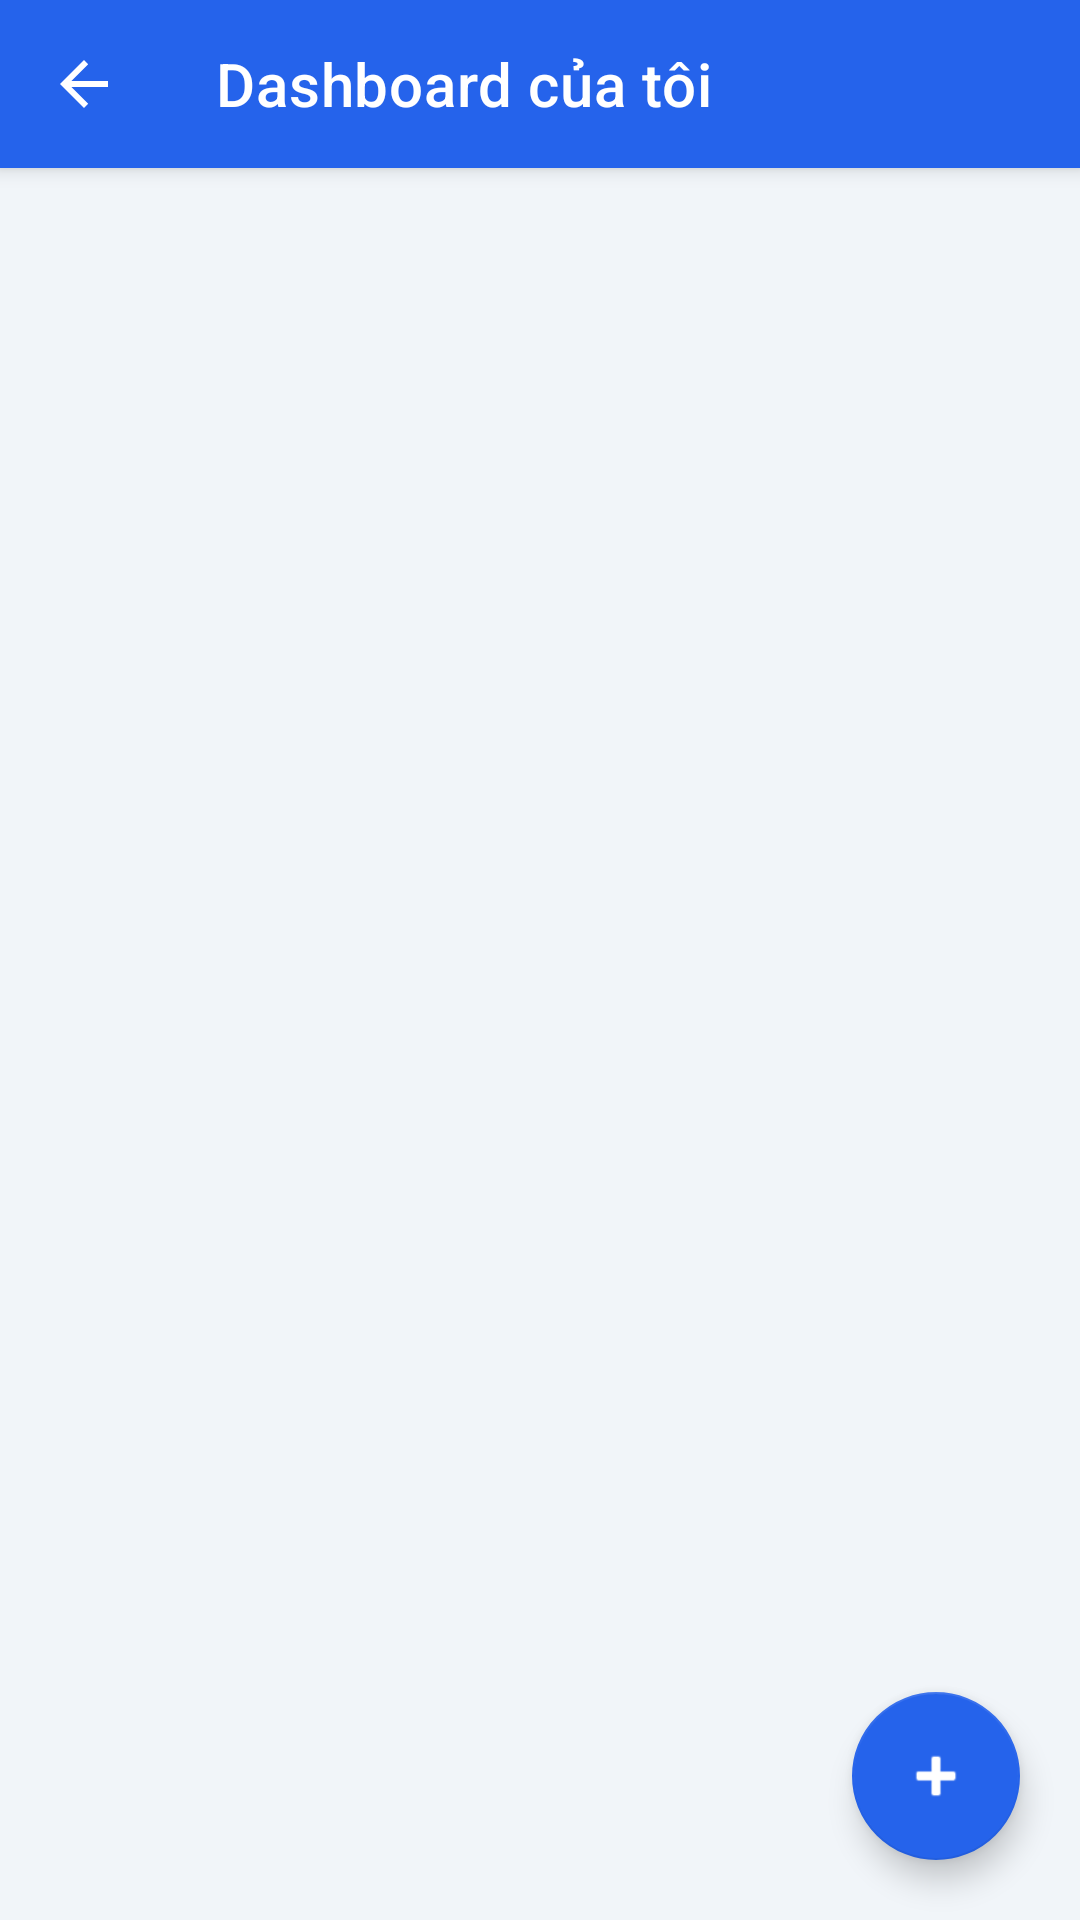

Android layout source for this screen:
<!-- AndroidManifest.xml: application theme Theme.JobFinder -->
<!-- res/layout/activity_dashboard.xml -->
<?xml version="1.0" encoding="utf-8"?>
<androidx.coordinatorlayout.widget.CoordinatorLayout
    xmlns:android="http://schemas.android.com/apk/res/android"
    xmlns:app="http://schemas.android.com/apk/res-auto"
    android:layout_width="match_parent"
    android:layout_height="match_parent"
    android:background="@color/background">

    <com.google.android.material.appbar.AppBarLayout
        android:layout_width="match_parent"
        android:layout_height="wrap_content"
        android:background="@color/brand_primary">

        <androidx.appcompat.widget.Toolbar
            android:id="@+id/toolbar"
            android:layout_width="match_parent"
            android:layout_height="?attr/actionBarSize"
            android:theme="@style/ThemeOverlay.MaterialComponents.Dark.ActionBar"
            app:title="@string/dashboard_title"
            app:titleTextColor="@color/white"
            app:navigationIcon="?attr/homeAsUpIndicator" />
    </com.google.android.material.appbar.AppBarLayout>

    <FrameLayout
        android:layout_width="match_parent"
        android:layout_height="match_parent"
        app:layout_behavior="@string/appbar_scrolling_view_behavior">

        <androidx.recyclerview.widget.RecyclerView
            android:id="@+id/recyclerView"
            android:layout_width="match_parent"
            android:layout_height="match_parent"
            android:clipToPadding="false"
            android:padding="12dp"
            android:paddingBottom="88dp" />

        <LinearLayout
            android:id="@+id/emptyState"
            android:layout_width="match_parent"
            android:layout_height="match_parent"
            android:gravity="center"
            android:orientation="vertical"
            android:padding="32dp"
            android:visibility="gone">

            <TextView
                android:layout_width="wrap_content"
                android:layout_height="wrap_content"
                android:text="📋"
                android:textSize="48sp" />
            <TextView
                android:layout_width="wrap_content"
                android:layout_height="wrap_content"
                android:layout_marginTop="12dp"
                android:gravity="center"
                android:text="@string/empty_dashboard"
                android:textColor="@color/text_secondary"
                android:textSize="15sp" />
        </LinearLayout>
    </FrameLayout>

    <com.google.android.material.floatingactionbutton.FloatingActionButton
        android:id="@+id/fabAdd"
        android:layout_width="wrap_content"
        android:layout_height="wrap_content"
        android:layout_gravity="bottom|end"
        android:layout_margin="20dp"
        android:contentDescription="@string/add_job_fab"
        app:srcCompat="@android:drawable/ic_input_add"
        app:backgroundTint="@color/brand_primary"
        app:tint="@color/white" />
</androidx.coordinatorlayout.widget.CoordinatorLayout>
<!-- resources referenced by this layout -->
<resources>
  <color name="background">#F1F5F9</color>
  <color name="brand_primary">#2563EB</color>
  <color name="text_secondary">#64748B</color>
  <color name="white">#FFFFFF</color>
  <string name="add_job_fab">Đăng tin mới</string>
  <string name="dashboard_title">Dashboard của tôi</string>
  <string name="empty_dashboard">Bạn chưa đăng tin nào.\nBấm nút + để đăng tin đầu tiên.</string>
  <style name="Theme.JobFinder" parent="Theme.MaterialComponents.DayNight.NoActionBar">
          <item name="colorPrimary">@color/brand_primary</item>
          <item name="colorPrimaryDark">@color/brand_primary_dark</item>
          <item name="colorPrimaryVariant">@color/brand_primary_dark</item>
          <item name="colorSecondary">@color/brand_accent</item>
          <item name="colorOnPrimary">@color/white</item>
          <item name="colorOnSecondary">@color/white</item>
          <item name="android:colorBackground">@color/background</item>
          <item name="colorSurface">@color/surface</item>
          <item name="android:statusBarColor">@color/brand_primary_dark</item>
          <item name="android:navigationBarColor">@color/background</item>
          <item name="android:windowBackground">@color/background</item>
          <item name="materialButtonStyle">@style/Widget.JobFinder.Button</item>
          <item name="textInputStyle">@style/Widget.JobFinder.TextInput</item>
      </style>
  <color name="brand_primary_dark">#1D4ED8</color>
  <color name="brand_accent">#F59E0B</color>
  <color name="surface">#FFFFFF</color>
  <style name="Widget.JobFinder.Button" parent="Widget.MaterialComponents.Button">
          <item name="cornerRadius">14dp</item>
          <item name="android:textAllCaps">false</item>
          <item name="android:letterSpacing">0.01</item>
          <item name="android:paddingTop">14dp</item>
          <item name="android:paddingBottom">14dp</item>
      </style>
  <style name="Widget.JobFinder.TextInput" parent="Widget.MaterialComponents.TextInputLayout.OutlinedBox">
          <item name="boxCornerRadiusTopStart">14dp</item>
          <item name="boxCornerRadiusTopEnd">14dp</item>
          <item name="boxCornerRadiusBottomStart">14dp</item>
          <item name="boxCornerRadiusBottomEnd">14dp</item>
          <item name="boxStrokeColor">@color/brand_primary</item>
      </style>
</resources>
